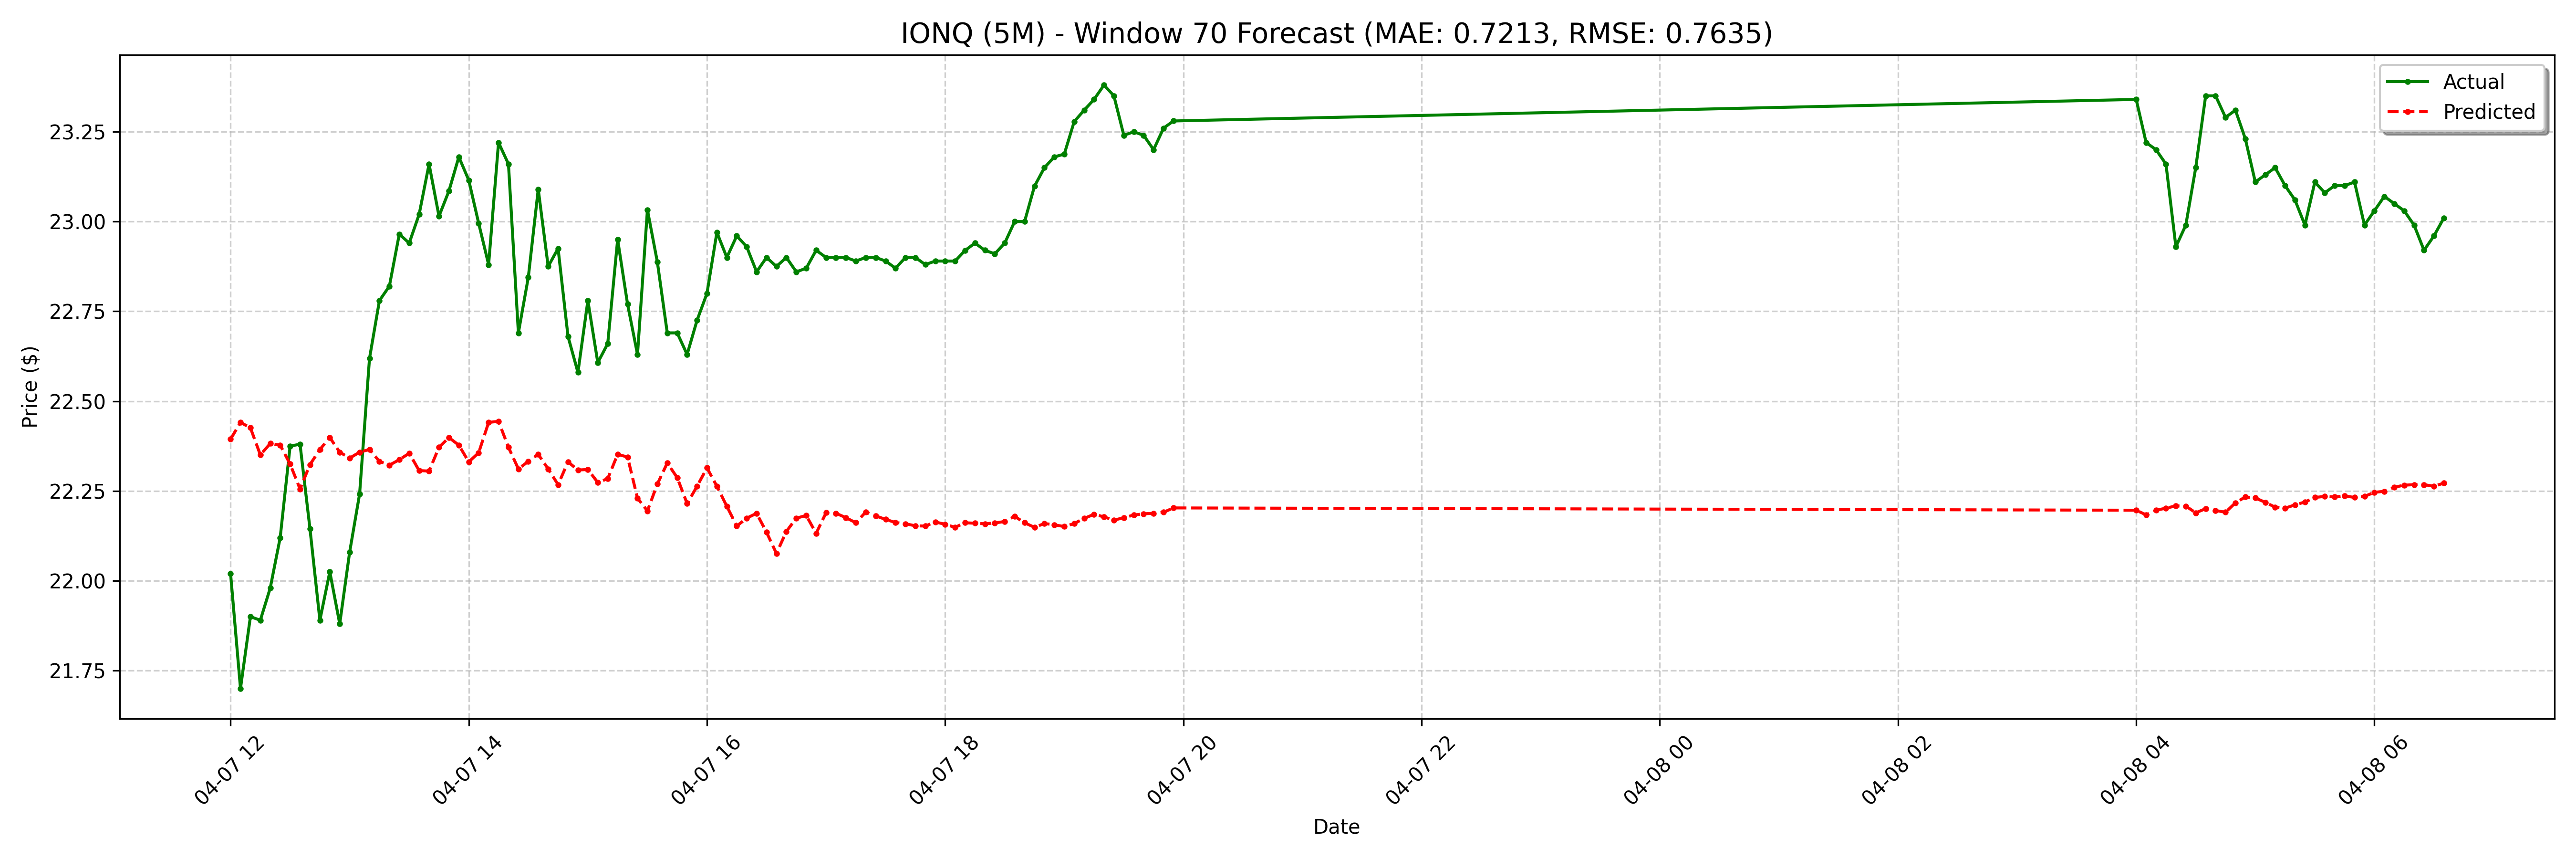

Values plotted in this chart, from the file beside it:
date, actual, forecast
2025-04-07 12:00:00-04:00, 22.02, 22.39
2025-04-07 12:05:00-04:00, 21.7, 22.44
2025-04-07 12:10:00-04:00, 21.9, 22.43
2025-04-07 12:15:00-04:00, 21.89, 22.35
2025-04-07 12:20:00-04:00, 21.98, 22.38
2025-04-07 12:25:00-04:00, 22.12, 22.38
2025-04-07 12:30:00-04:00, 22.38, 22.32
2025-04-07 12:35:00-04:00, 22.38, 22.26
2025-04-07 12:40:00-04:00, 22.14, 22.32
2025-04-07 12:45:00-04:00, 21.89, 22.37
2025-04-07 12:50:00-04:00, 22.02, 22.4
2025-04-07 12:55:00-04:00, 21.88, 22.36
2025-04-07 13:00:00-04:00, 22.08, 22.34
2025-04-07 13:05:00-04:00, 22.24, 22.36
2025-04-07 13:10:00-04:00, 22.62, 22.37
2025-04-07 13:15:00-04:00, 22.78, 22.33
2025-04-07 13:20:00-04:00, 22.82, 22.32
2025-04-07 13:25:00-04:00, 22.96, 22.34
2025-04-07 13:30:00-04:00, 22.94, 22.35
2025-04-07 13:35:00-04:00, 23.02, 22.31
2025-04-07 13:40:00-04:00, 23.16, 22.31
2025-04-07 13:45:00-04:00, 23.02, 22.37
2025-04-07 13:50:00-04:00, 23.09, 22.4
2025-04-07 13:55:00-04:00, 23.18, 22.38
2025-04-07 14:00:00-04:00, 23.11, 22.33
2025-04-07 14:05:00-04:00, 23, 22.36
2025-04-07 14:10:00-04:00, 22.88, 22.44
2025-04-07 14:15:00-04:00, 23.22, 22.44
2025-04-07 14:20:00-04:00, 23.16, 22.37
2025-04-07 14:25:00-04:00, 22.69, 22.31
2025-04-07 14:30:00-04:00, 22.84, 22.33
2025-04-07 14:35:00-04:00, 23.09, 22.35
2025-04-07 14:40:00-04:00, 22.88, 22.31
2025-04-07 14:45:00-04:00, 22.93, 22.27
2025-04-07 14:50:00-04:00, 22.68, 22.33
2025-04-07 14:55:00-04:00, 22.58, 22.31
2025-04-07 15:00:00-04:00, 22.78, 22.31
2025-04-07 15:05:00-04:00, 22.61, 22.27
2025-04-07 15:10:00-04:00, 22.66, 22.28
2025-04-07 15:15:00-04:00, 22.95, 22.35
2025-04-07 15:20:00-04:00, 22.77, 22.34
2025-04-07 15:25:00-04:00, 22.63, 22.23
2025-04-07 15:30:00-04:00, 23.03, 22.19
2025-04-07 15:35:00-04:00, 22.89, 22.27
2025-04-07 15:40:00-04:00, 22.69, 22.33
2025-04-07 15:45:00-04:00, 22.69, 22.29
2025-04-07 15:50:00-04:00, 22.63, 22.21
2025-04-07 15:55:00-04:00, 22.73, 22.26
2025-04-07 16:00:00-04:00, 22.8, 22.31
2025-04-07 16:05:00-04:00, 22.97, 22.26
2025-04-07 16:10:00-04:00, 22.9, 22.21
2025-04-07 16:15:00-04:00, 22.96, 22.15
2025-04-07 16:20:00-04:00, 22.93, 22.17
2025-04-07 16:25:00-04:00, 22.86, 22.19
2025-04-07 16:30:00-04:00, 22.9, 22.13
2025-04-07 16:35:00-04:00, 22.88, 22.08
2025-04-07 16:40:00-04:00, 22.9, 22.14
2025-04-07 16:45:00-04:00, 22.86, 22.17
2025-04-07 16:50:00-04:00, 22.87, 22.18
2025-04-07 16:55:00-04:00, 22.92, 22.13
... 68 more rows
